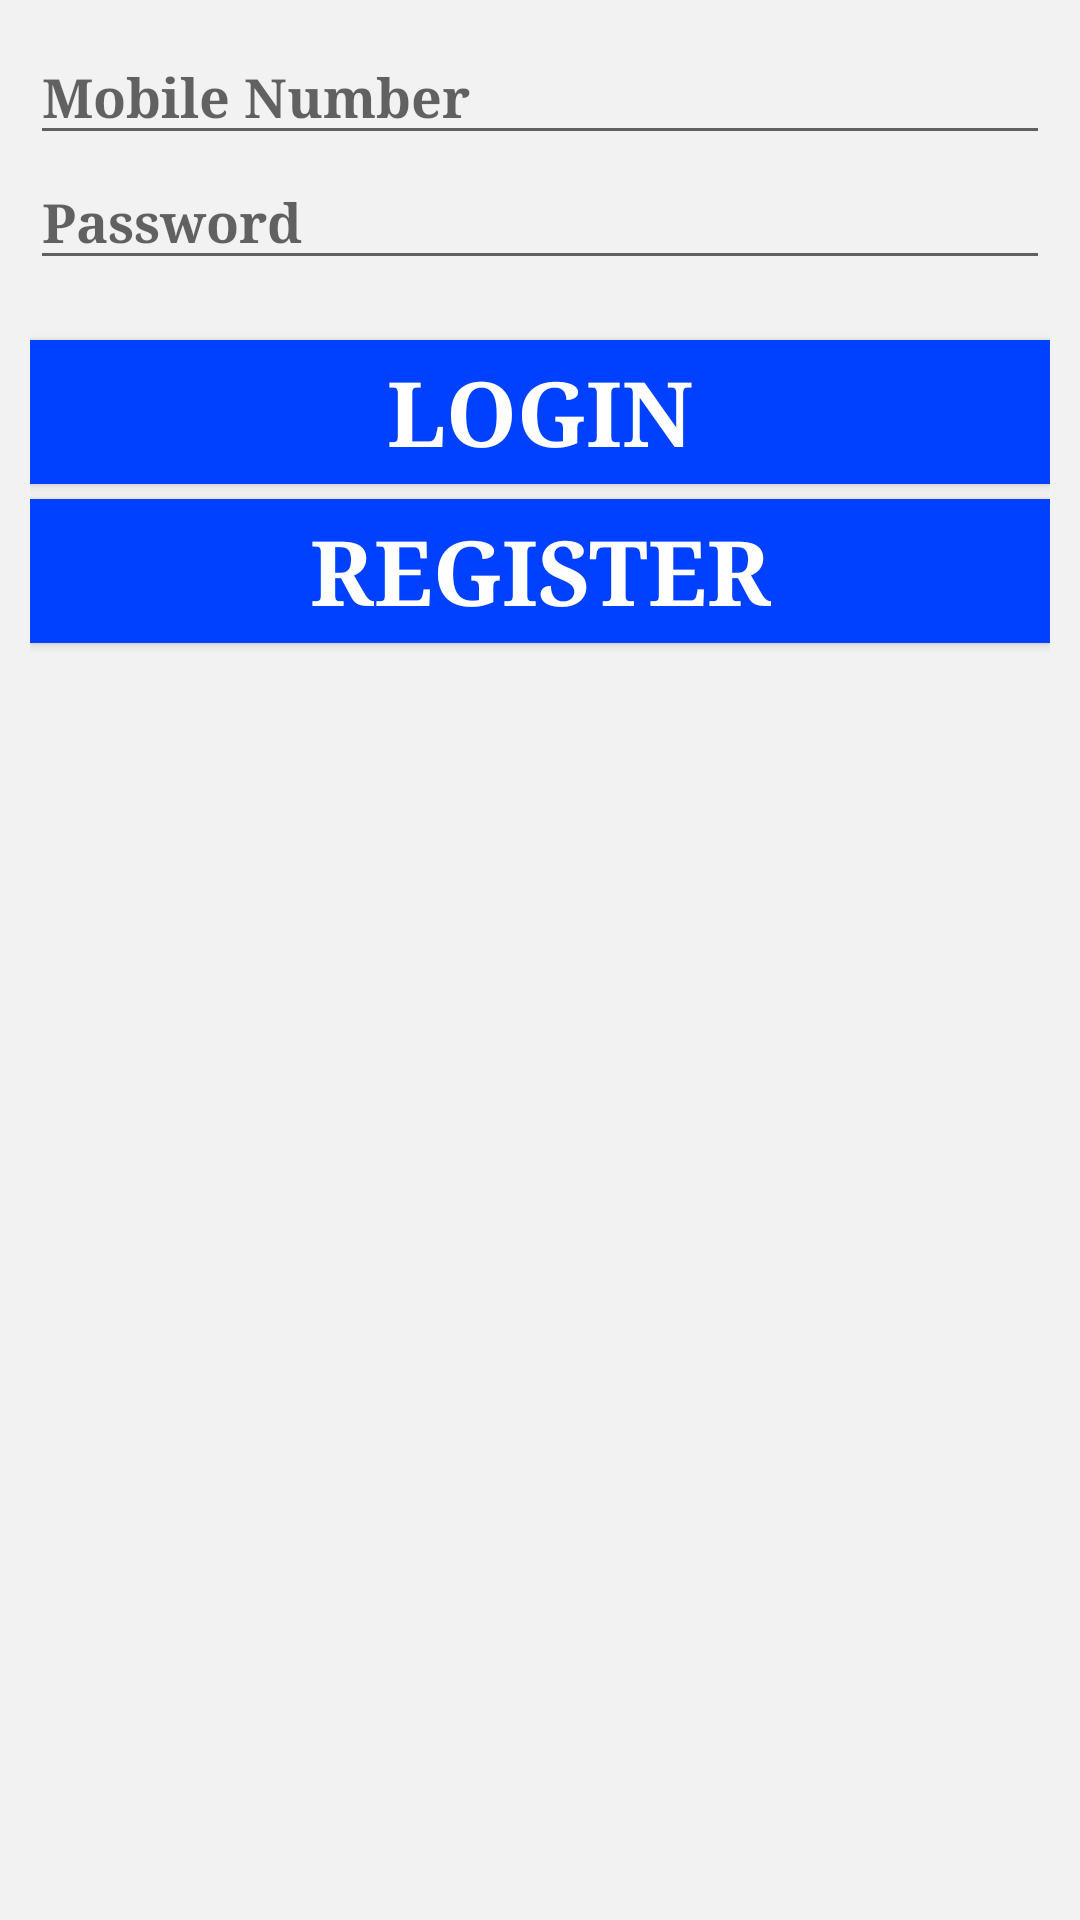

Here is an Android app screen rendered from its layout file. Give the layout XML and the strings, colors and styles it references.
<!-- AndroidManifest.xml: application theme AppTheme -->
<!-- res/layout/fragment_login.xml -->
<LinearLayout xmlns:android="http://schemas.android.com/apk/res/android"
    xmlns:tools="http://schemas.android.com/tools"
    android:layout_width="match_parent"
    android:layout_height="match_parent"
    android:padding="10dp"
    android:orientation="vertical"
    tools:context=".LoginFragment">


    <EditText
        android:layout_width="match_parent"
        android:layout_height="wrap_content"
        android:inputType="phone"
        android:hint="Mobile Number"
        android:textStyle="bold"
        android:textColor="@color/colorPrimaryDark"
        android:ems="10"
        android:id="@+id/et_phone_number"
        android:layout_gravity="center_horizontal"
        />

    <EditText
        android:layout_width="match_parent"
        android:layout_height="wrap_content"
        android:inputType="textPassword"
        android:textStyle="bold"
        android:ems="10"
        android:textColor="@color/colorPrimaryDark"
        android:hint="Password"
        android:id="@+id/et_password"
        android:layout_gravity="center_horizontal" />


        <Button
            android:layout_width="match_parent"
            android:layout_height="wrap_content"
            android:text="Login"
            android:textSize="30dp"
            android:textStyle="bold"
           android:layout_marginTop="20dp"
            android:id="@+id/bt_login"
            android:textColor="@color/bttextcolor"
            android:layout_gravity="center_horizontal"
            android:background="@color/colorPrimary"
             />

        <Button
            android:layout_width="match_parent"
            android:layout_height="wrap_content"
            android:text="Register"
            android:textSize="30dp"
            android:textStyle="bold"
           android:layout_marginTop="5dp"
            android:textColor="@color/bttextcolor"
            android:id="@+id/bt_register"
            android:layout_gravity="center_horizontal"
            android:background="@color/colorPrimary"/>


</LinearLayout>
<!-- resources referenced by this layout -->
<resources>
  <color name="bttextcolor">#ffffff</color>
  <color name="colorPrimary">#0040ff</color>
  <color name="colorPrimaryDark">#0000ff</color>
  <style name="AppTheme" parent="Theme.AppCompat">
          <item name="android:colorBackground">@color/background</item>
          <item name="android:toolbarStyle">@style/ActionBarTheme</item>
          <item name="android:typeface">serif</item>
          <item name="android:textStyle">bold</item>
      </style>
  <color name="background">#f2f2f2</color>
  <style name="ActionBarTheme" parent="@style/Widget.AppCompat.Light.ActionBar.Solid">
          <item name="background">@color/colorAccent</item>
      </style>
  <color name="colorAccent">#FF4081</color>
</resources>
